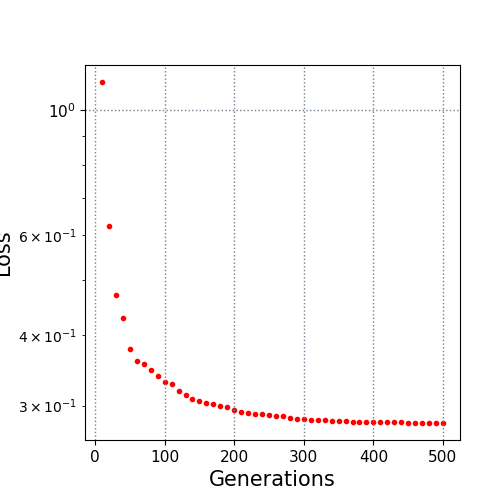

Source data for this figure (header and first rows):
10.0, 1.121062
20.0, 0.6235
30.0, 0.4701
40.0, 0.4282
50.0, 0.3783
60.0, 0.3599
70.0, 0.3546
80.0, 0.3471
90.0, 0.3385
100.0, 0.3301
110.0, 0.3272
120.0, 0.318
130.0, 0.3127
140.0, 0.3075
150.0, 0.306
160.0, 0.3037
170.0, 0.3013
180.0, 0.299
190.0, 0.2982
200.0, 0.2952
210.0, 0.2924
220.0, 0.2914
230.0, 0.29
240.0, 0.2898
250.0, 0.2885
260.0, 0.2875
270.0, 0.2871
280.0, 0.2856
290.0, 0.2843
300.0, 0.2839
310.0, 0.2833
320.0, 0.2828
330.0, 0.2826
340.0, 0.282
350.0, 0.2814
360.0, 0.2811
370.0, 0.2805
380.0, 0.2805
390.0, 0.2804
400.0, 0.2804
410.0, 0.2802
420.0, 0.2802
430.0, 0.2802
440.0, 0.28
450.0, 0.2799
460.0, 0.2797
470.0, 0.2795
480.0, 0.2795
490.0, 0.2795
500.0, 0.2794
